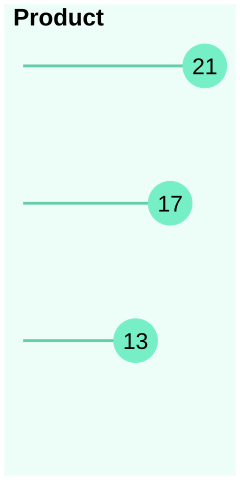

The table this chart was drawn from, first rows:
, Var1, Freq
374, CC1(C)COB(OC1)C1=CC2=C(C=CC=C2)C=C1, 21
1282, COC1=CC=C(C=C1)B1OCC(C)(C)CO1, 17
82, C[C@H](\C=C\C1=CC=CC=C1)B1OC(C)(C)C(C)(C…, 13
